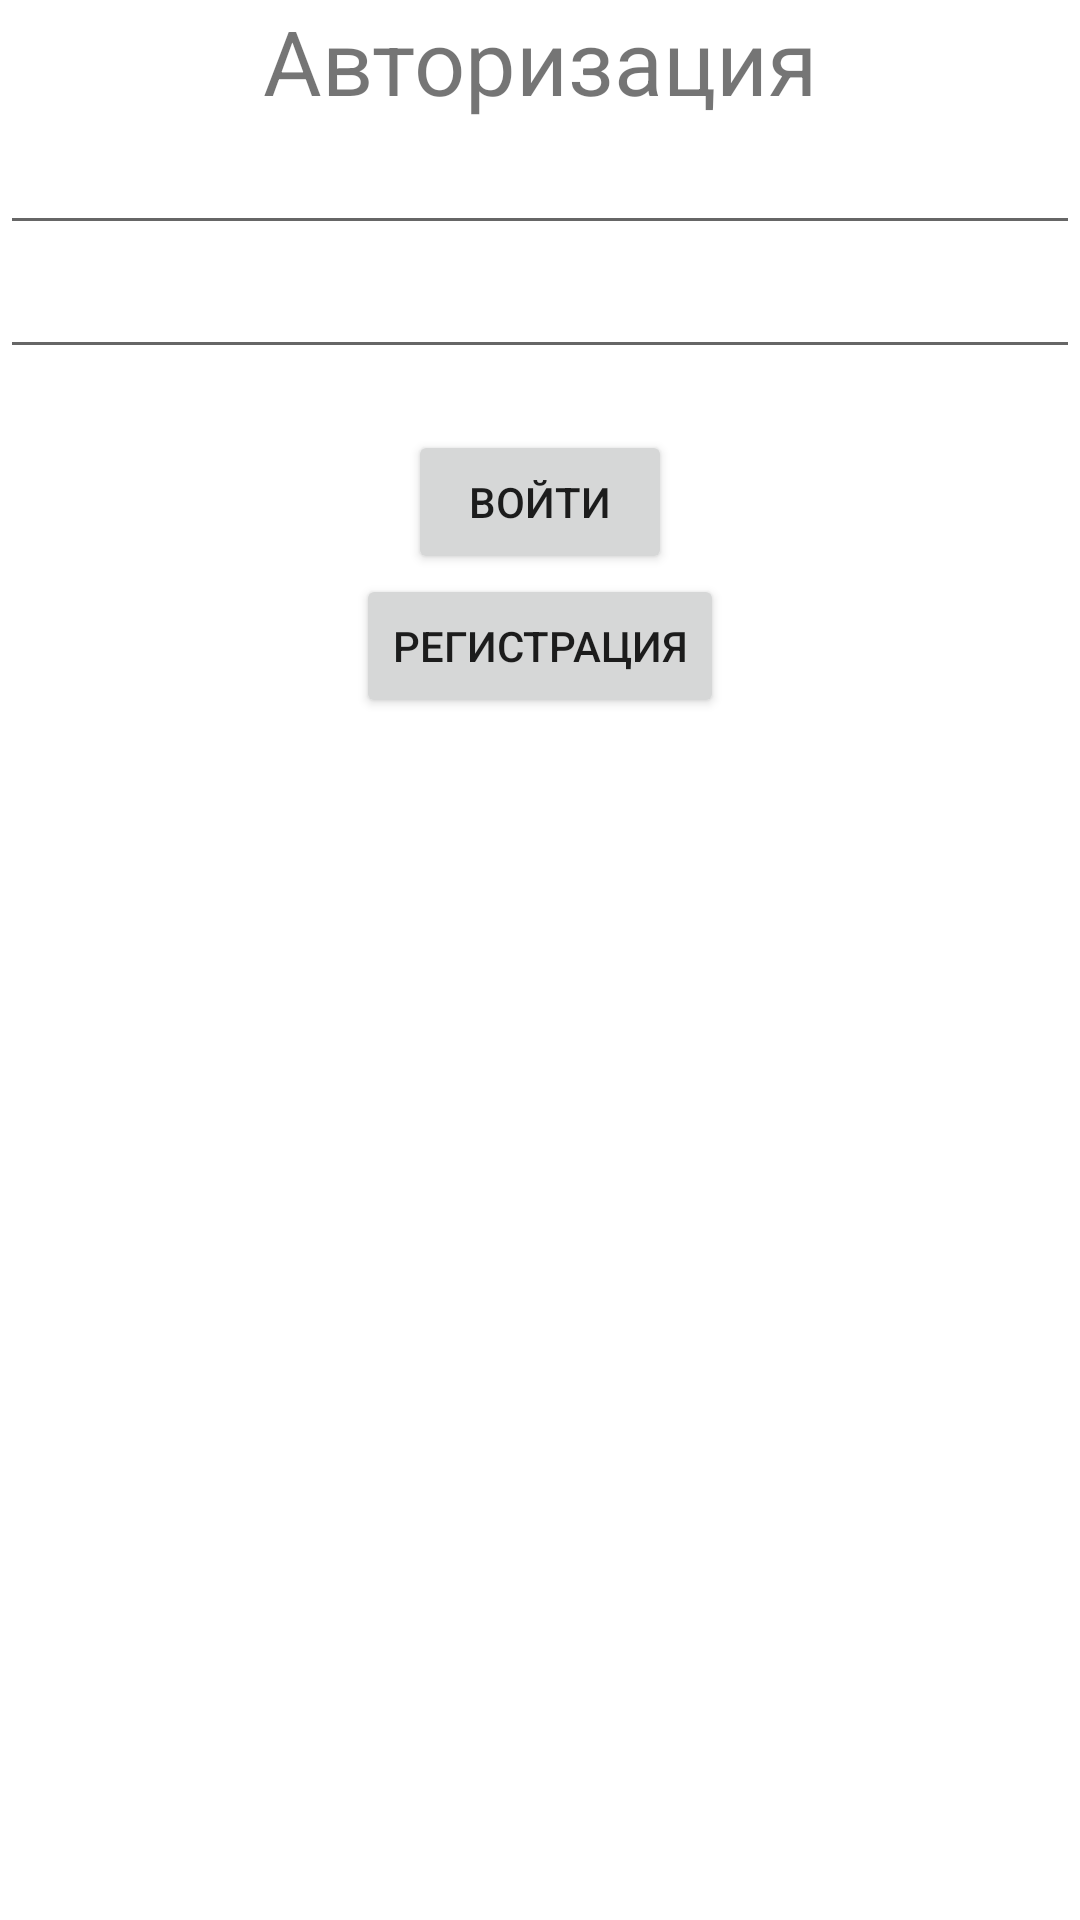

Produce the Android XML layout that renders to this screen, including the resource entries it uses.
<!-- AndroidManifest.xml: activity theme Theme.Keyboard -->
<!-- res/layout/activity_auth.xml -->
<?xml version="1.0" encoding="utf-8"?>
<androidx.constraintlayout.widget.ConstraintLayout
    xmlns:android="http://schemas.android.com/apk/res/android"
    xmlns:app="http://schemas.android.com/apk/res-auto"
    android:layout_width="match_parent"
    android:layout_height="match_parent">

    <TextView
        android:id="@+id/header"
        android:layout_width="wrap_content"
        android:layout_height="wrap_content"
        android:text="@string/auth"
        android:textSize="30sp"
        app:layout_constraintLeft_toLeftOf="parent"
        app:layout_constraintRight_toRightOf="parent"
        app:layout_constraintTop_toTopOf="parent"
        />

    <EditText
        android:id="@+id/login"
        android:layout_width="0dp"
        android:layout_height="wrap_content"
        android:inputType="text"
        app:layout_constraintLeft_toLeftOf="parent"
        app:layout_constraintRight_toRightOf="parent"
        app:layout_constraintTop_toBottomOf="@id/header"
        />

    <EditText
        android:id="@+id/password"
        android:layout_width="0dp"
        android:layout_height="wrap_content"
        android:inputType="textPassword"
        app:layout_constraintLeft_toLeftOf="parent"
        app:layout_constraintRight_toRightOf="parent"
        app:layout_constraintTop_toBottomOf="@id/login"
        />

    <TextView
        android:id="@+id/mistake"
        android:layout_width="wrap_content"
        android:layout_height="wrap_content"
        android:textSize="15sp"
        android:textColor="@color/red"
        app:layout_constraintLeft_toLeftOf="parent"
        app:layout_constraintRight_toRightOf="parent"
        app:layout_constraintTop_toBottomOf="@id/password"
        />

    <Button
        android:id="@+id/authButton"
        android:layout_width="wrap_content"
        android:layout_height="wrap_content"
        android:text="@string/enter"
        app:layout_constraintLeft_toLeftOf="parent"
        app:layout_constraintRight_toRightOf="parent"
        app:layout_constraintTop_toBottomOf="@id/mistake"
        />

    <Button
        android:id="@+id/regButton"
        android:layout_width="wrap_content"
        android:layout_height="wrap_content"
        android:text="@string/registration"
        app:layout_constraintLeft_toLeftOf="parent"
        app:layout_constraintRight_toRightOf="parent"
        app:layout_constraintTop_toBottomOf="@id/authButton"
        />
</androidx.constraintlayout.widget.ConstraintLayout>
<!-- resources referenced by this layout -->
<resources>
  <string name="auth">Авторизация</string>
  <string name="enter">Войти</string>
  <string name="registration">Регистрация</string>
  <style name="Theme.Keyboard" parent="Theme.MaterialComponents.DayNight.DarkActionBar">
          
          <item name="colorPrimary">@color/blue</item>
          <item name="colorPrimaryVariant">@color/purple_700</item>
          <item name="colorOnPrimary">@color/white</item>
          
          <item name="colorSecondary">@color/teal_200</item>
          <item name="colorSecondaryVariant">@color/teal_700</item>
          <item name="colorOnSecondary">@color/black</item>
          
          <item name="android:statusBarColor" tools:targetApi="l">?attr/colorPrimaryVariant</item>
          
      </style>
  <color name="purple_700">#FF3700B3</color>
  <color name="white">#FFFFFFFF</color>
  <color name="teal_200">#FF03DAC5</color>
  <color name="teal_700">#FF018786</color>
  <color name="black">#FF000000</color>
</resources>
